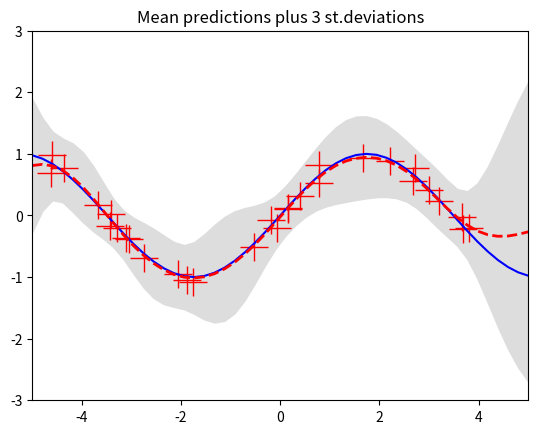

Here is the Python script that generated this plot:
from __future__ import division
import numpy as np
import matplotlib.pyplot as pl

""" This is code for simple GP regression. It assumes a zero mean GP Prior """


# This is the true unknown function we are trying to approximate
def f(x): return np.sin(0.9*x).flatten()
#f = lambda x: (0.25*(x**2)).flatten()


# Define the kernel
def kernel(a, b):
    """ GP squared exponential kernel """
    kernelParameter = 1.1
    sqdist = np.sum(a**2, 1).reshape(-1, 1) + \
        np.sum(b**2, 1) - 2*np.dot(a, b.T)
    return np.exp(-.5 * (1/kernelParameter) * sqdist)


N = 30         # number of training points.
n = 50         # number of test points.
s = 0.1    # noise variance.

# Sample some input points and noisy versions of the function evaluated at
# these points.
X = np.random.uniform(-5, 5, size=(N, 1))
y = f(X) + s*np.random.randn(N)

K = kernel(X, X)
L = np.linalg.cholesky(K + s*np.eye(N))

# points we're going to make predictions at.
Xtest = np.linspace(-5, 5, n).reshape(-1, 1)

# compute the mean at our test points.
Lk = np.linalg.solve(L, kernel(X, Xtest))
mu = np.dot(Lk.T, np.linalg.solve(L, y))

# compute the variance at our test points.
K_ = kernel(Xtest, Xtest)
print(np.diag(K_))
s2 = np.diag(K_) - np.sum(Lk**2, axis=0)
s = np.sqrt(s2)


# PLOTS:
pl.figure(1)
pl.clf()
pl.plot(X, y, 'r+', ms=20)
pl.plot(Xtest, f(Xtest), 'b-')
pl.gca().fill_between(Xtest.flat, mu-3*s, mu+3*s, color="#dddddd")
pl.plot(Xtest, mu, 'r--', lw=2)
pl.savefig('predictive.png', bbox_inches='tight')
pl.title('Mean predictions plus 3 st.deviations')
pl.axis([-5, 5, -3, 3])

# draw samples from the prior at our test points.
# L = np.linalg.cholesky(K_ + 1e-6*np.eye(n))
# f_prior = np.dot(L, np.random.normal(size=(n,10)))
# pl.figure(2)
# pl.clf()
# pl.plot(Xtest, f_prior)
# pl.title('Ten samples from the GP prior')
# pl.axis([-5, 5, -3, 3])
# pl.savefig('prior.png', bbox_inches='tight')

# # draw samples from the posterior at our test points.
# L = np.linalg.cholesky(K_ + 1e-6*np.eye(n) - np.dot(Lk.T, Lk))
# f_post = mu.reshape(-1,1) + np.dot(L, np.random.normal(size=(n,10)))
# pl.figure(3)
# pl.clf()
# pl.plot(Xtest, f_post)
# pl.title('Ten samples from the GP posterior')
# pl.axis([-5, 5, -3, 3])
# pl.savefig('post.png', bbox_inches='tight')

pl.show()
